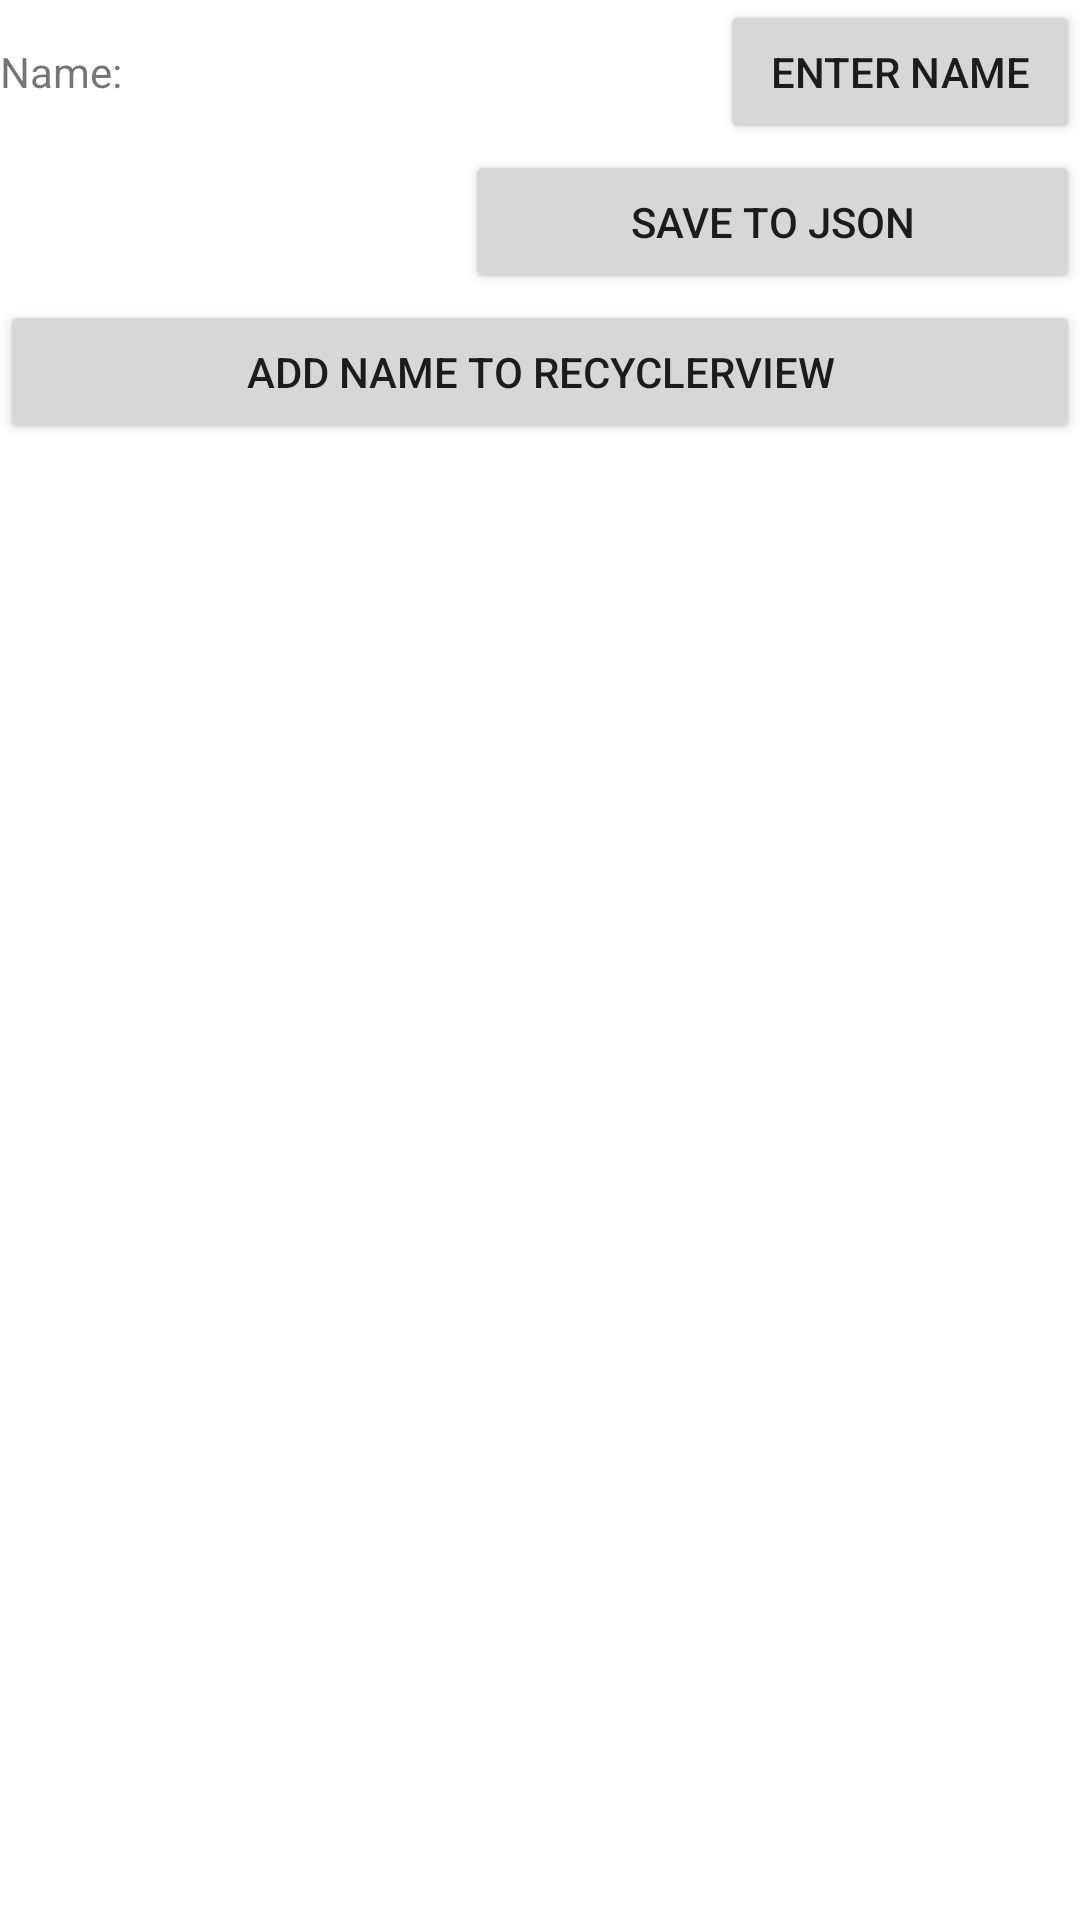

Layout XML and referenced resources for this Android screen:
<!-- AndroidManifest.xml: application theme Theme.SeveralActivities_RecyclerView -->
<!-- res/layout/activity_main.xml -->
<?xml version="1.0" encoding="utf-8"?>
<androidx.constraintlayout.widget.ConstraintLayout xmlns:android="http://schemas.android.com/apk/res/android"
    xmlns:app="http://schemas.android.com/apk/res-auto"
    xmlns:tools="http://schemas.android.com/tools"
    android:layout_width="match_parent"
    android:layout_height="match_parent"
    tools:context=".MainActivity">

    <LinearLayout
        android:id="@+id/linearLayout1"
        android:layout_width="0dp"
        android:layout_height="50dp"
        android:orientation="horizontal"
        app:layout_constraintEnd_toEndOf="parent"
        app:layout_constraintHorizontal_bias="0.0"
        app:layout_constraintStart_toStartOf="parent"
        app:layout_constraintTop_toTopOf="parent">

        <TextView
            android:id="@+id/textView"
            android:layout_width="0dp"
            android:layout_height="wrap_content"
            android:layout_weight="1"
            android:text="@string/name" />

        <TextView
            android:id="@+id/textViewRecyclerItemName"
            android:layout_width="120dp"
            android:layout_height="wrap_content"
            android:layout_weight="1" />

        <Button
            android:id="@+id/buttonName"
            android:layout_width="60dp"
            android:layout_height="wrap_content"
            android:layout_weight="1"
            android:onClick="onClickEnterName"
            android:text="@string/enter" />

    </LinearLayout>

    <LinearLayout
        android:id="@+id/linearLayout2"
        android:layout_width="0dp"
        android:layout_height="50dp"
        android:orientation="horizontal"
        app:layout_constraintEnd_toEndOf="parent"
        app:layout_constraintStart_toStartOf="parent"
        app:layout_constraintTop_toBottomOf="@+id/linearLayout1">

        <TextView
            android:id="@+id/editTextJsonName"
            android:layout_width="wrap_content"
            android:layout_height="wrap_content"
            android:layout_weight="1" />

        <Button
            android:id="@+id/button2"
            android:layout_width="50dp"
            android:layout_height="wrap_content"
            android:layout_weight="1"
            android:onClick="onClickSaveJson"
            android:text="@string/save_json" />
    </LinearLayout>

    <Button
        android:id="@+id/buttonAddToRecycler"
        android:layout_width="0dp"
        android:layout_height="wrap_content"
        android:onClick="onClickAddName"
        android:text="@string/add_recycler"
        app:layout_constraintEnd_toEndOf="parent"
        app:layout_constraintStart_toStartOf="parent"
        app:layout_constraintTop_toBottomOf="@+id/linearLayout2" />

    <androidx.recyclerview.widget.RecyclerView
        android:id="@+id/recyclerView"
        android:layout_width="0dp"
        android:layout_height="0dp"
        android:layout_marginStart="1dp"
        android:layout_marginEnd="1dp"
        app:layout_constraintBottom_toBottomOf="parent"
        app:layout_constraintEnd_toEndOf="parent"
        app:layout_constraintStart_toStartOf="parent"
        app:layout_constraintTop_toBottomOf="@+id/buttonAddToRecycler" />

</androidx.constraintlayout.widget.ConstraintLayout>
<!-- resources referenced by this layout -->
<resources>
  <string name="add_recycler">Add Name to RecyclerView</string>
  <string name="enter">Enter Name</string>
  <string name="name">Name:</string>
  <string name="save_json">Save to JSON</string>
  <style name="Theme.SeveralActivities_RecyclerView" parent="Theme.MaterialComponents.DayNight.DarkActionBar">
          
          <item name="colorPrimary">@color/purple_500</item>
          <item name="colorPrimaryVariant">@color/purple_700</item>
          <item name="colorOnPrimary">@color/white</item>
          
          <item name="colorSecondary">@color/teal_200</item>
          <item name="colorSecondaryVariant">@color/teal_700</item>
          <item name="colorOnSecondary">@color/black</item>
          
          <item name="android:statusBarColor" tools:targetApi="l">?attr/colorPrimaryVariant</item>
          
      </style>
  <!-- not gathered from this repository: default colours our renderer supplied (Android Studio template values) -->
  <color name="purple_500">#FF6200EE</color>
  <color name="purple_700">#FF3700B3</color>
  <color name="teal_200">#FF03DAC5</color>
  <color name="teal_700">#FF018786</color>
  <color name="black">#FF000000</color>
  <color name="white">#FFFFFFFF</color>
</resources>
